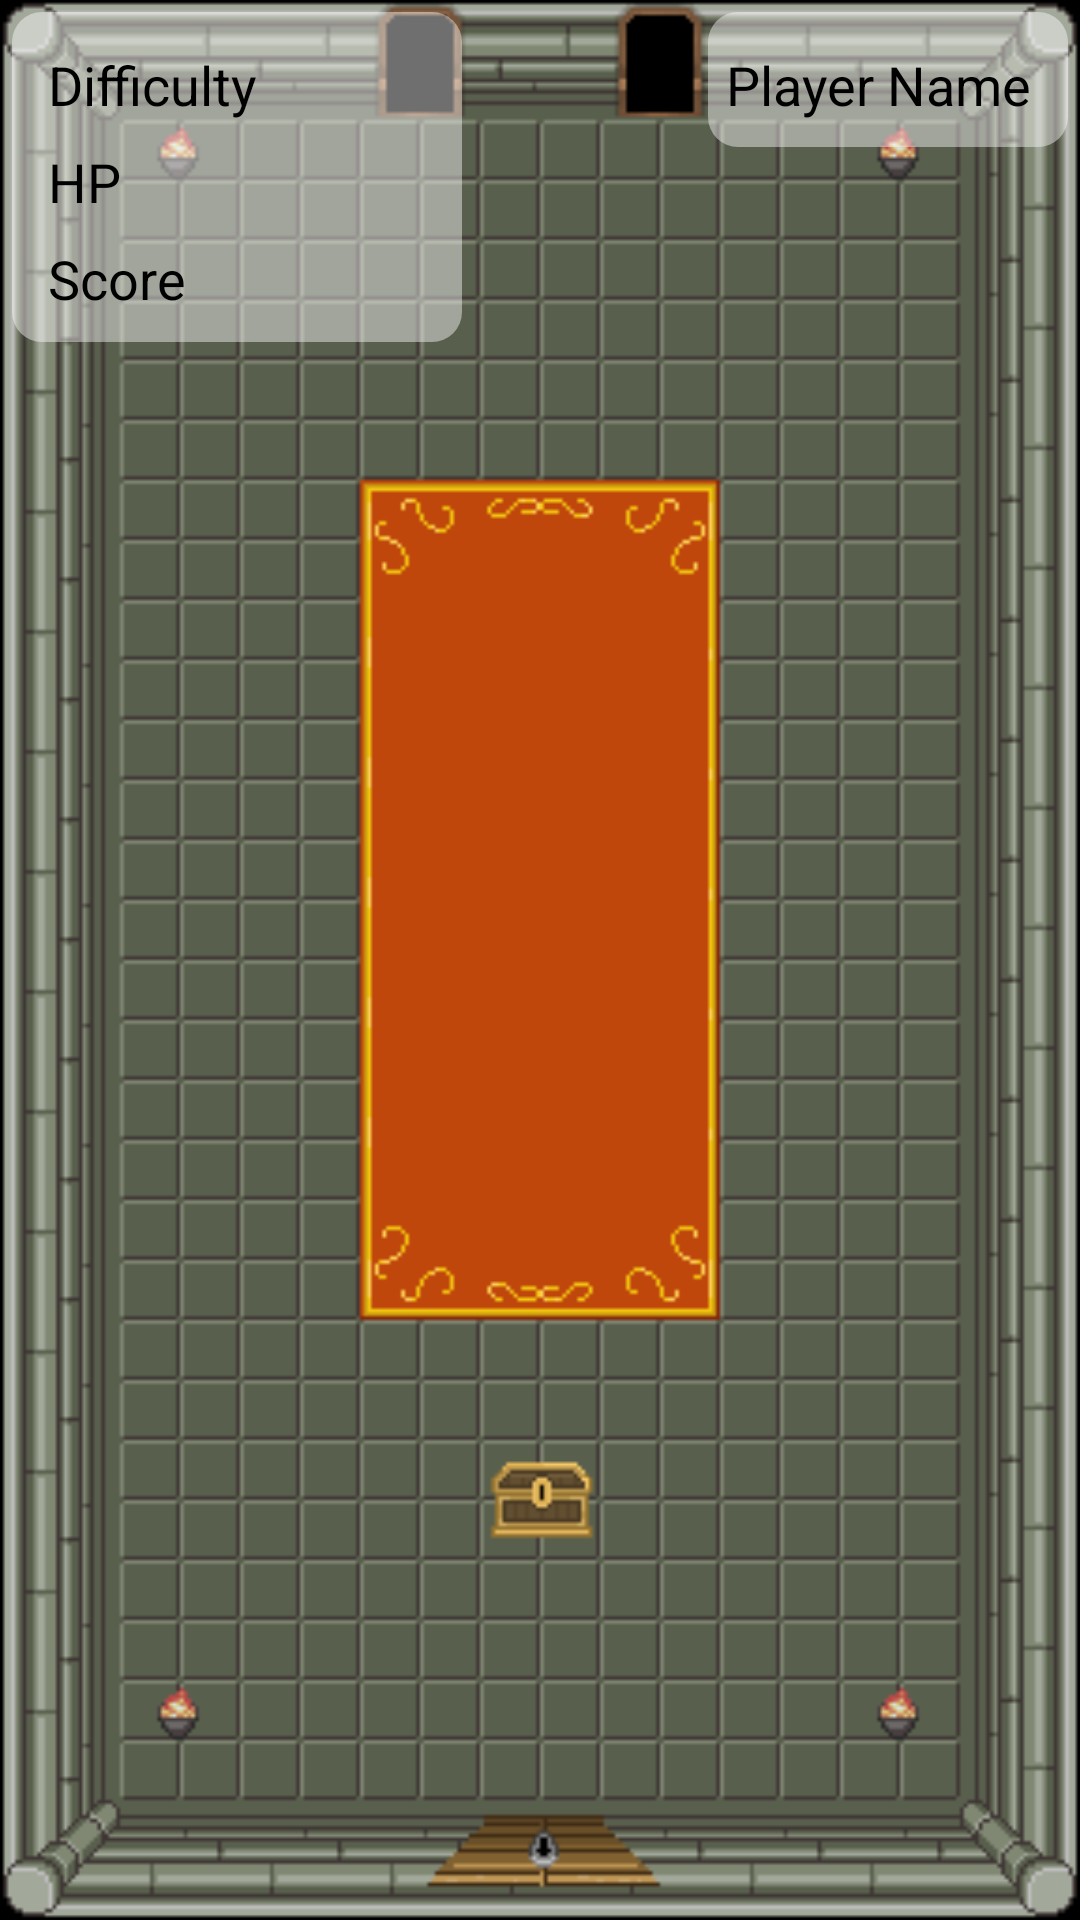

Layout XML and referenced resources for this Android screen:
<!-- AndroidManifest.xml: application theme Theme.Runecrawl -->
<!-- res/layout/room3_screen.xml -->
<?xml version="1.0" encoding="utf-8"?>
<androidx.constraintlayout.widget.ConstraintLayout xmlns:android="http://schemas.android.com/apk/res/android"
    xmlns:app="http://schemas.android.com/apk/res-auto"
    xmlns:tools="http://schemas.android.com/tools"
    android:id="@+id/room3"
    android:layout_width="match_parent"
    android:layout_height="match_parent"
    tools:context=".View.Rooms.ThirdRoomActivity"
    tools:ignore="HardcodedText">

    <ImageView
        android:id="@+id/imageView"
        android:layout_width="match_parent"
        android:layout_height="match_parent"
        android:contentDescription="Room map"
        android:scaleType="centerCrop"
        app:srcCompat="@drawable/map3" />

    <View
        android:id="@+id/leftGrayBox"
        android:layout_width="150dp"
        android:layout_height="110dp"
        android:layout_marginStart="4dp"
        android:layout_marginTop="4dp"
        android:background="@drawable/rounded_box"
        app:layout_constraintStart_toStartOf="parent"
        app:layout_constraintTop_toTopOf="parent" />

    <View
        android:id="@+id/rightGrayBox"
        android:layout_width="120dp"
        android:layout_height="45dp"
        android:layout_marginTop="4dp"
        android:layout_marginEnd="4dp"
        android:background="@drawable/rounded_box"
        app:layout_constraintEnd_toEndOf="parent"
        app:layout_constraintTop_toTopOf="parent" />

    
    <TextView
        android:id="@+id/playerName"
        android:layout_width="wrap_content"
        android:layout_height="wrap_content"
        android:layout_marginTop="16dp"
        android:layout_marginEnd="16dp"
        android:text="Player Name"
        android:textColor="#000000"
        android:textSize="18sp"
        app:layout_constraintEnd_toEndOf="parent"
        app:layout_constraintTop_toTopOf="parent" />

    
    <TextView
        android:id="@+id/difficulty"
        android:layout_width="wrap_content"
        android:layout_height="wrap_content"
        android:layout_marginStart="16dp"
        android:layout_marginTop="16dp"
        android:text="Difficulty"
        android:textColor="#000000"
        android:textSize="18sp"
        app:layout_constraintStart_toStartOf="parent"
        app:layout_constraintTop_toTopOf="parent" />

    
    <TextView
        android:id="@+id/hitpoints"
        android:layout_width="wrap_content"
        android:layout_height="wrap_content"
        android:layout_marginStart="16dp"
        android:layout_marginTop="8dp"
        android:text="HP"
        android:textColor="#000000"
        android:textSize="18sp"
        app:layout_constraintStart_toStartOf="parent"
        app:layout_constraintTop_toBottomOf="@+id/difficulty" />

    
    <TextView
        android:id="@+id/score"
        android:layout_width="wrap_content"
        android:layout_height="wrap_content"
        android:layout_marginStart="16dp"
        android:layout_marginTop="8dp"
        android:text="Score"
        android:textColor="#000000"
        android:textSize="18sp"
        app:layout_constraintStart_toStartOf="parent"
        app:layout_constraintTop_toBottomOf="@+id/hitpoints" />
</androidx.constraintlayout.widget.ConstraintLayout>
<!-- resources referenced by this layout -->
<resources>
  <!-- drawable map3: png bitmap (drawable, 10001 bytes) -->
  <!-- drawable rounded_box (drawable) -->
  <shape xmlns:android="http://schemas.android.com/apk/res/android">
      <solid android:color="#6FFFFFFF" />
      <corners android:radius="10dp" />
  </shape>
  <style name="Theme.Runecrawl" parent="Theme.MaterialComponents.DayNight.DarkActionBar">
          
          <item name="colorPrimary">@color/purple_500</item>
          <item name="colorPrimaryVariant">@color/purple_700</item>
          <item name="colorOnPrimary">@color/white</item>
          
          <item name="colorSecondary">@color/teal_200</item>
          <item name="colorSecondaryVariant">@color/teal_700</item>
          <item name="colorOnSecondary">@color/black</item>
          
          <item name="android:statusBarColor">?attr/colorPrimaryVariant</item>
          
      </style>
  <!-- not gathered from this repository: default colours our renderer supplied (Android Studio template values) -->
  <color name="purple_500">#FF6200EE</color>
  <color name="purple_700">#FF3700B3</color>
  <color name="teal_200">#FF03DAC5</color>
  <color name="teal_700">#FF018786</color>
  <color name="black">#FF000000</color>
  <color name="white">#FFFFFFFF</color>
</resources>
